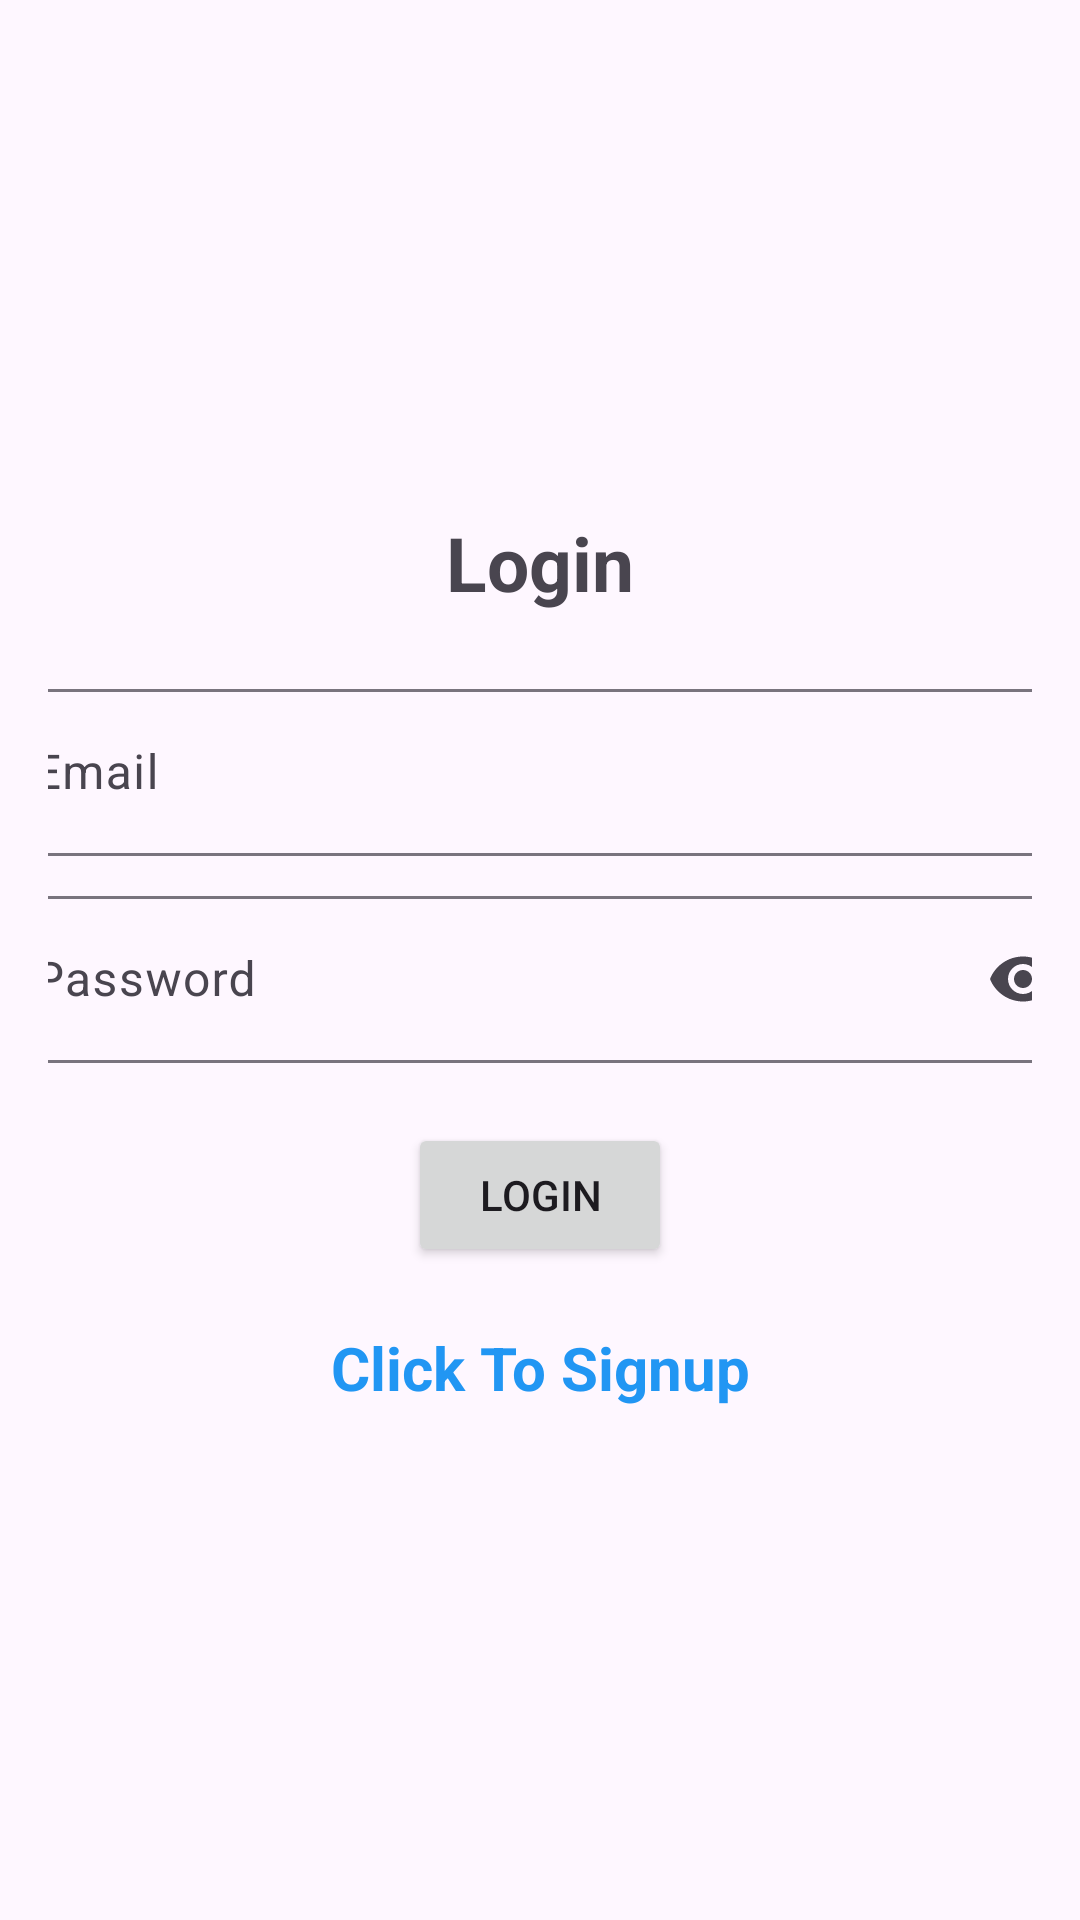

Reconstruct the res/layout file that produces this screen, plus the resources it refers to.
<!-- AndroidManifest.xml: application theme Theme.Material3.Light -->
<!-- res/layout/activity_login.xml -->
<?xml version="1.0" encoding="utf-8"?>
<LinearLayout xmlns:android="http://schemas.android.com/apk/res/android"
    xmlns:app="http://schemas.android.com/apk/res-auto"
    xmlns:tools="http://schemas.android.com/tools"
    android:id="@+id/main"
    android:layout_width="match_parent"
    android:layout_height="match_parent"
    android:orientation="vertical"
    android:gravity="center"
    android:padding="16dp"
    tools:context=".login">

    <TextView
        android:layout_width="match_parent"
        android:layout_height="wrap_content"
        android:text="@string/login"
        android:gravity="center"
        android:textSize="25sp"
        android:textStyle="bold"
        android:layout_marginBottom="20dp"/>

    <com.google.android.material.textfield.TextInputLayout
        android:layout_width="370dp"
        android:layout_height="61dp"
        android:layout_gravity="center"
        app:endIconMode="clear_text">
        <com.google.android.material.textfield.TextInputEditText
            android:id="@+id/email"
            android:layout_width="match_parent"
            android:layout_height="wrap_content"
            android:hint="@string/email"
            android:inputType="text"/>
    </com.google.android.material.textfield.TextInputLayout>




    
    
    
    
    
    
    
    
    

    <com.google.android.material.textfield.TextInputLayout
        android:id="@+id/passwordLayout"
        android:layout_width="370dp"
        android:layout_height="61dp"
        android:layout_marginTop="8dp"
        android:layout_gravity="center"
        android:hint="@string/password"
        app:endIconMode="password_toggle">

        <com.google.android.material.textfield.TextInputEditText
            android:id="@+id/password"
            android:layout_width="match_parent"
            android:layout_height="wrap_content"
            android:inputType="textPassword"
            />
    </com.google.android.material.textfield.TextInputLayout>
    <ProgressBar
        android:id="@+id/progressBar"
        android:layout_width="wrap_content"
        android:layout_height="wrap_content"
        android:visibility="gone" />

    <Button
        android:id="@+id/btn_login"
        android:layout_width="wrap_content"
        android:layout_height="wrap_content"
        android:layout_marginTop="20dp"
        android:text="@string/login" />

    <TextView
        android:id="@+id/signupnow"
        android:layout_width="match_parent"
        android:layout_height="wrap_content"
        android:layout_marginTop="20dp"
        android:gravity="center"
        android:text="@string/click_to_sign_up"
        android:textColor="#2196F3"
        android:textSize="20sp"
        android:textStyle="bold" />

</LinearLayout>
<!-- resources referenced by this layout -->
<resources>
  <string name="click_to_sign_up">Click To Signup</string>
  <string name="email">Email</string>
  <string name="login">Login</string>
  <string name="password">Password</string>
</resources>
